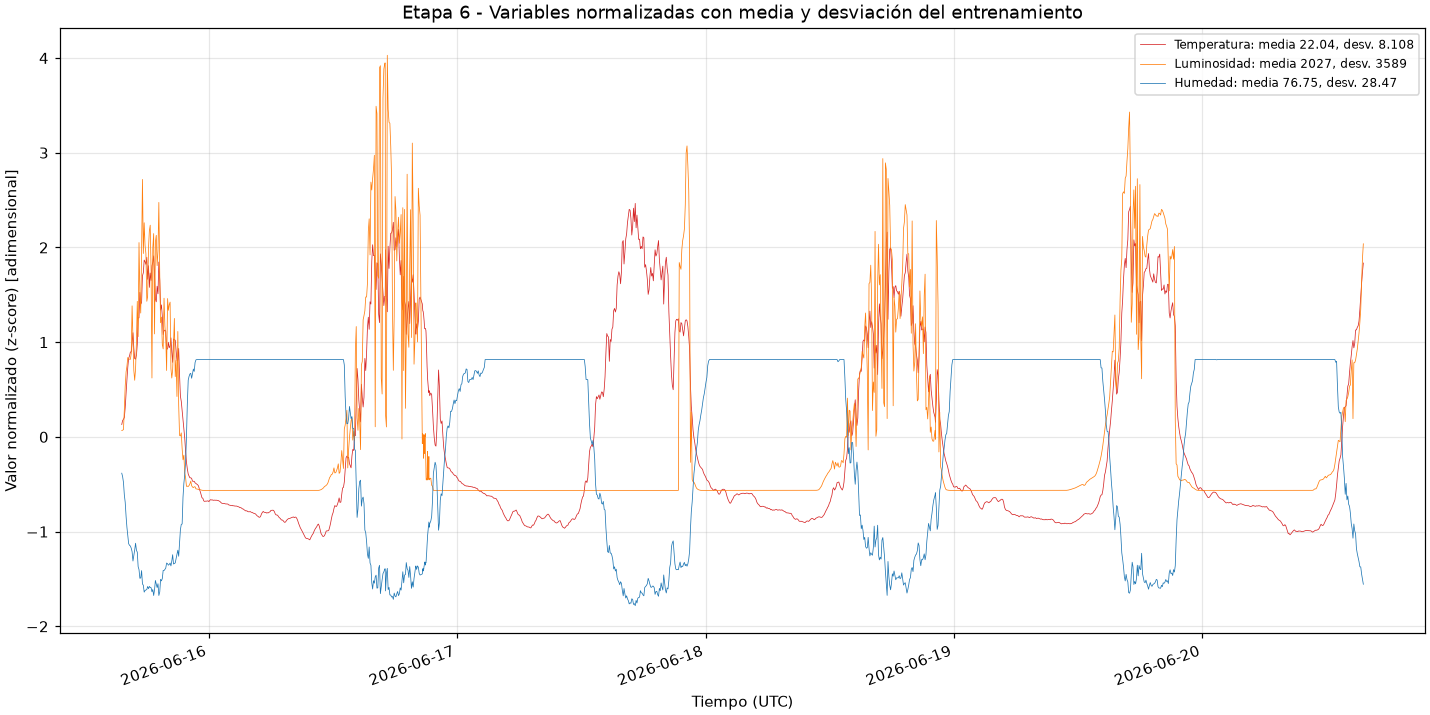

The file beside this chart, header and first rows:
variable, media, desviacion
Temperatura, 22.04, 8.108
Luminosidad, 2027, 3589
Humedad, 76.75, 28.47
